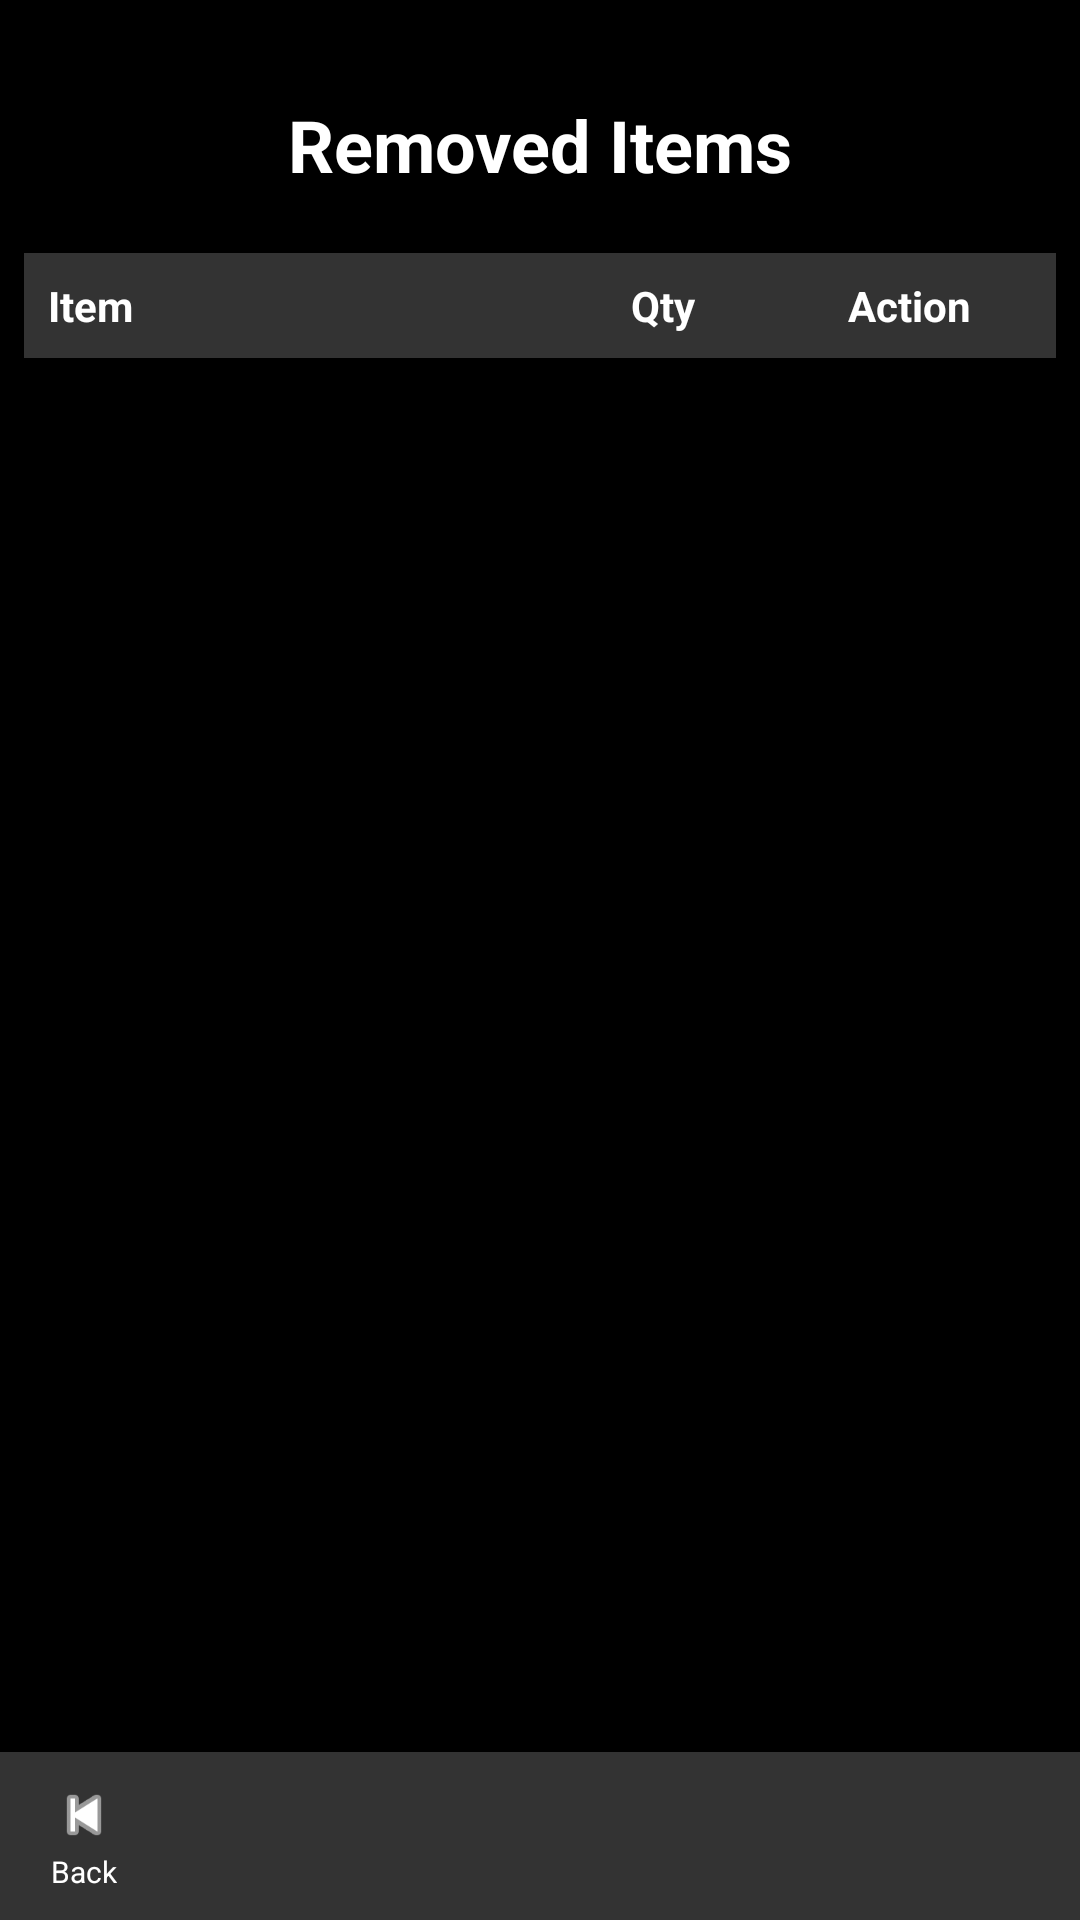

Produce the Android XML layout that renders to this screen, including the resource entries it uses.
<!-- AndroidManifest.xml: application theme Theme.CS360_ProjectTwo_InventoryApp_DustinDavis -->
<!-- res/layout/activity_removed_items.xml -->
<?xml version="1.0" encoding="utf-8"?>
<androidx.constraintlayout.widget.ConstraintLayout
    xmlns:android="http://schemas.android.com/apk/res/android"
    xmlns:app="http://schemas.android.com/apk/res-auto"
    xmlns:tools="http://schemas.android.com/tools"
    android:layout_width="match_parent"
    android:layout_height="match_parent"
    android:background="#000000"
    tools:context=".RemovedItemsActivity">

    
    <TextView
        android:id="@+id/removedItemsTitle"
        android:layout_width="wrap_content"
        android:layout_height="wrap_content"
        android:layout_marginStart="16dp"
        android:layout_marginTop="32dp"
        android:layout_marginEnd="16dp"
        android:text="Removed Items"
        android:textColor="#FFFFFF"
        android:textSize="24sp"
        android:textStyle="bold"
        app:layout_constraintTop_toTopOf="parent"
        app:layout_constraintStart_toStartOf="parent"
        app:layout_constraintEnd_toEndOf="parent" />

    
    <LinearLayout
        android:id="@+id/removedHeaderRow"
        android:layout_width="0dp"
        android:layout_height="wrap_content"
        android:layout_marginStart="8dp"
        android:layout_marginTop="20dp"
        android:layout_marginEnd="8dp"
        android:background="#333333"
        android:orientation="horizontal"
        android:padding="8dp"
        app:layout_constraintTop_toBottomOf="@id/removedItemsTitle"
        app:layout_constraintStart_toStartOf="parent"
        app:layout_constraintEnd_toEndOf="parent">

        <TextView
            android:layout_width="0dp"
            android:layout_height="wrap_content"
            android:layout_weight="2"
            android:text="Item"
            android:textColor="#FFFFFF"
            android:textStyle="bold" />

        <TextView
            android:layout_width="0dp"
            android:layout_height="wrap_content"
            android:layout_weight="1"
            android:gravity="center"
            android:text="Qty"
            android:textColor="#FFFFFF"
            android:textStyle="bold" />

        <TextView
            android:layout_width="0dp"
            android:layout_height="wrap_content"
            android:layout_weight="1"
            android:gravity="center"
            android:text="Action"
            android:textColor="#FFFFFF"
            android:textStyle="bold" />

    </LinearLayout>

    
    <TextView
        android:id="@+id/emptyRemovedItemsText"
        android:layout_width="wrap_content"
        android:layout_height="wrap_content"
        android:layout_margin="24dp"
        android:gravity="center"
        android:text="There are no removed items."
        android:textColor="#BBBBBB"
        android:textSize="16sp"
        android:visibility="gone"
        app:layout_constraintTop_toBottomOf="@id/removedHeaderRow"
        app:layout_constraintBottom_toTopOf="@id/bottomNavBar"
        app:layout_constraintStart_toStartOf="parent"
        app:layout_constraintEnd_toEndOf="parent" />

    
    <androidx.recyclerview.widget.RecyclerView
        android:id="@+id/removedItemsRecyclerView"
        android:layout_width="0dp"
        android:layout_height="0dp"
        android:layout_marginStart="8dp"
        android:layout_marginTop="8dp"
        android:layout_marginEnd="8dp"
        app:layout_constraintTop_toBottomOf="@id/removedHeaderRow"
        app:layout_constraintBottom_toTopOf="@id/bottomNavBar"
        app:layout_constraintStart_toStartOf="parent"
        app:layout_constraintEnd_toEndOf="parent" />

    
    <LinearLayout
        android:id="@+id/bottomNavBar"
        android:layout_width="0dp"
        android:layout_height="56dp"
        android:background="#333333"
        android:orientation="horizontal"
        android:paddingStart="16dp"
        android:paddingEnd="16dp"
        app:layout_constraintBottom_toBottomOf="parent"
        app:layout_constraintStart_toStartOf="parent"
        app:layout_constraintEnd_toEndOf="parent">

        
        <LinearLayout
            android:id="@+id/backContainer"
            android:layout_width="wrap_content"
            android:layout_height="match_parent"
            android:clickable="true"
            android:focusable="true"
            android:foreground="?attr/selectableItemBackgroundBorderless"
            android:gravity="center_horizontal|center_vertical"
            android:orientation="vertical"
            android:paddingTop="4dp"
            android:paddingBottom="4dp">

            <ImageView
                android:id="@+id/backArrow"
                android:layout_width="24dp"
                android:layout_height="24dp"
                android:contentDescription="Go back"
                android:src="@android:drawable/ic_media_previous"
                app:tint="#FFFFFF" />

            <TextView
                android:id="@+id/backLabel"
                android:layout_width="wrap_content"
                android:layout_height="wrap_content"
                android:text="Back"
                android:textColor="#FFFFFF"
                android:textSize="10sp" />

        </LinearLayout>

        <View
            android:layout_width="0dp"
            android:layout_height="match_parent"
            android:layout_weight="1" />

    </LinearLayout>

</androidx.constraintlayout.widget.ConstraintLayout>
<!-- resources referenced by this layout -->
<resources>
  <style name="Theme.CS360_ProjectTwo_InventoryApp_DustinDavis" parent="Base.Theme.CS360_ProjectTwo_InventoryApp_DustinDavis" />
  <style name="Base.Theme.CS360_ProjectTwo_InventoryApp_DustinDavis" parent="Theme.Material3.DayNight.NoActionBar">
          
          
      </style>
</resources>
